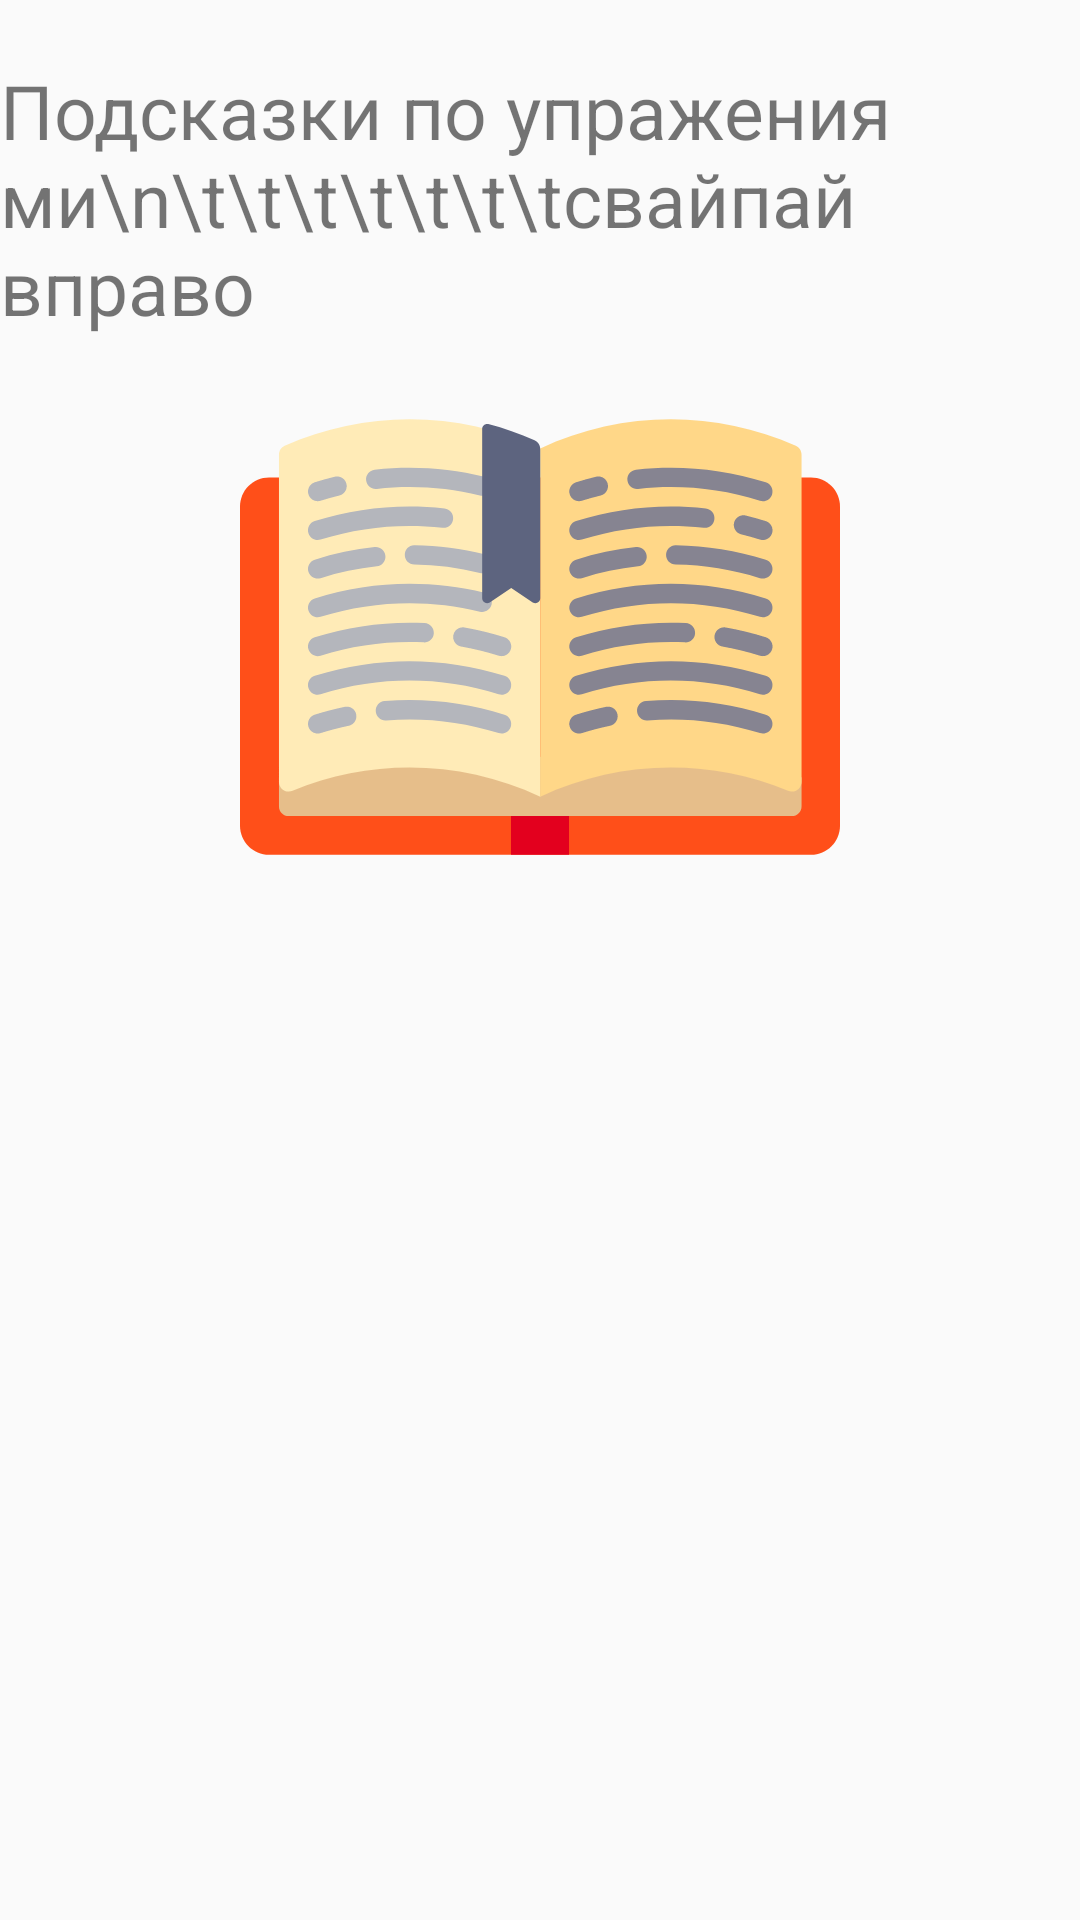

This screen was rendered from an Android layout file. Write that file and the resources it references.
<!-- AndroidManifest.xml: application theme AppTheme -->
<!-- res/layout/fragment_start_page.xml -->
<?xml version="1.0" encoding="utf-8"?>
<androidx.constraintlayout.widget.ConstraintLayout
    xmlns:android="http://schemas.android.com/apk/res/android"
    xmlns:app="http://schemas.android.com/apk/res-auto"
    xmlns:tools="http://schemas.android.com/tools"
    android:layout_width="match_parent"
    android:layout_height="match_parent"
    tools:context=".Fragment.FragmentStartPage">

    <TextView
        android:id="@+id/textView2"
        android:layout_width="wrap_content"
        android:layout_height="wrap_content"
        android:layout_marginTop="20dp"
        android:text="Подсказки по упражениями\n\t\t\t\t\t\t\tсвайпай вправо"
        android:textSize="25dp"
        app:layout_constraintEnd_toEndOf="parent"
        app:layout_constraintStart_toStartOf="parent"
        app:layout_constraintTop_toTopOf="parent" />

    <ImageView
        android:layout_width="200dp"
        android:layout_height="200dp"
        android:src="@drawable/bool_image_pager"
        app:layout_constraintEnd_toEndOf="@+id/textView2"
        app:layout_constraintStart_toStartOf="@+id/textView2"
        app:layout_constraintTop_toBottomOf="@+id/textView2" />

</androidx.constraintlayout.widget.ConstraintLayout>
<!-- resources referenced by this layout -->
<resources>
  <!-- drawable bool_image_pager: vector/xml drawable (drawable, 11774 chars, omitted) -->
  <style name="AppTheme" parent="Theme.AppCompat.Light.NoActionBar">
          
          <item name="colorPrimary">@color/colorPrimary</item>
          <item name="colorPrimaryDark">@color/md_light_blue_A700</item>
          <item name="colorAccent">@color/colorAccent</item>
          <item name="colorControlActivated">@color/md_light_blue_A700</item>
      </style>
  <color name="colorPrimary">#6200EE</color>
  <color name="md_light_blue_A700">#0091EA</color>
  <color name="colorAccent">#03DAC5</color>
</resources>
